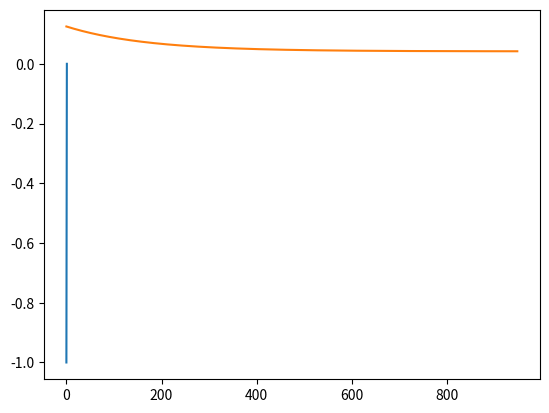

Reproduce this figure in Python.
import numpy as np
import matplotlib.pyplot as plt

# Definición de variables de ayuda
entradas = np.matrix([[1,0], [0,1], [0,0], [1,1]]) #matriz de entradas de una tabla de verdad, de dos variables
salidas_and = np.array([0,0,0,1]) #matriz de salidas de operacion AND
salidas_or = np.array([1,1,0,1]) #matriz de salidas de operacion OR

theta = np.random.random(entradas.shape[1])*2 # #thetas iniciales, pesos

# PERCEPTRON

#funcion que calcula el costo de una iteracion de Perceptron
def funcionCostoPerceptron(theta,X,y):
    r = X.dot(theta.T)
    for i in np.arange(r.shape[1]):
        r[0,i] = (1 if r[0,i] >= 1 else 0)
    J = y-r
    grad = 0.5*J*X
    return [J, grad]

#Funcion que entrena un Perceptron
def	entrenaPerceptron(X, y, theta):
    alpha = 0.5
    cont = True
    e = 0.01
    h_err = []
    while cont:
        Net = np.zeros(X.shape[0])
        out = np.zeros(X.shape[0])
        ct = 0
        for it in np.arange(X.shape[0]):
            err, g = funcionCostoPerceptron(theta, X[it, :], y[it])
            theta = theta + g
            ct += err[0,0]
        h_err.append(ct)
        cont = (True if abs(ct) > e else False)
    plt.plot(h_err)
    plt.show()
    return theta

#Funcion que predice las salidas de una matriz de entradas, utilizando Perceptron
def predicePerceptron(theta, X):
    r = X.dot(theta.T)
    for i in np.arange(r.shape[0]):
        r[i] = (1 if r[i] >= 1 else 0)
    return r

# ADALINE

# fucion que calcula el costo de una iteración de Adaline
def funcionCostoAdaline(theta,X,y):
    alpha = 0.001
    r = (X.dot(theta)).tolist()[0]
    J = (y-r)[0]
    grad = (alpha*((y-r)*X)).tolist()[0]
    return [J, grad]

#Funcion que entrena el PE de Adaline
def	entrenaAdaline(X, y, theta):
    cont = True
    e = 0.042
    h_err = []
    while cont:
        ct = 0
        for it in np.arange(X.shape[0]):
            c, grad = funcionCostoAdaline(theta, X[it,:],y[it])
            theta = theta + grad
            ct += c*c
        ct = ct / (2*X.shape[0])
        h_err.append(ct)
        cont = (True if ct > e else False)
    plt.plot(h_err)
    plt.show()
    return theta

#Funcion que predice los resultados segun una matriz de entradas, utilizando Adaline
def prediceAdaline(theta, X):
    r = X.dot(theta.T).tolist()[0]
    for i in np.arange(len(r)):
        r[i] = (1 if r[i] >= 0.5 else 0)
    return r


#Llamadas de Ejemplo
t = entrenaPerceptron(entradas, salidas_and, theta)
print("Theta Perceptron", t)
samples = np.matrix([[1,1],[0,1],[0,0]])
print("Prediccion con Perceptron, de las muestras:\n", samples,"_____", predicePerceptron(t, samples))
theta = np.zeros(entradas.shape[1])
t = entrenaAdaline(entradas, salidas_and, theta)
print("Prediccion con Adaline, de las muestras:\n", samples,"_____", prediceAdaline(t, samples))
